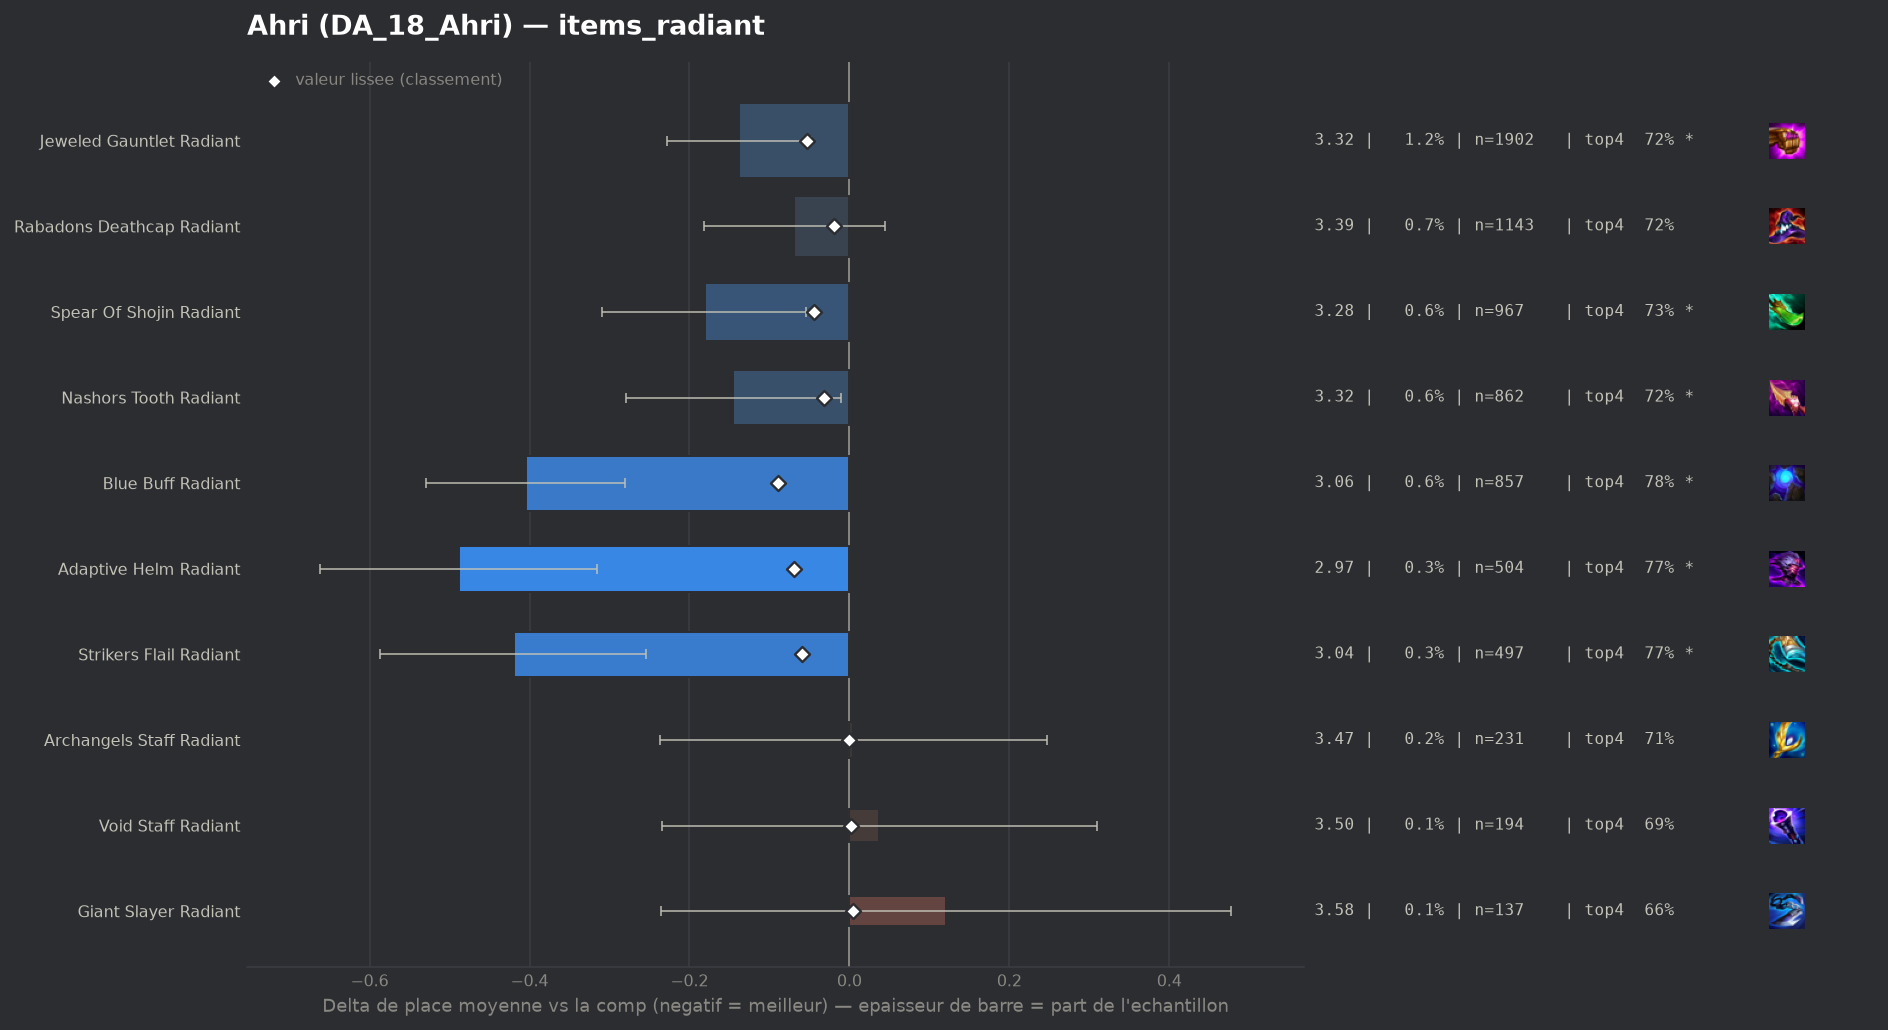

Values plotted in this chart, from the file beside it:
group, label, n, share, avg_place, shrunk_avg, score, d_avg, d_avg_pess, impact, d_top4, win, top2, top4, sd, z, p, significant
populaire, Blue Buff Radiant, 857, 0.005609, 3.058, 3.374, -0.089, -0.404, -0.28, 0.0005, 0.0863, 0.245, 0.4737, 0.783, 1.856, -6.36, 0.0, True
populaire, Adaptive Helm Radiant, 504, 0.003299, 2.974, 3.394, -0.069, -0.488, -0.315, 0.0002, 0.0732, 0.3313, 0.502, 0.7698, 1.984, -5.52, 0.0, True
populaire, Strikers Flail Radiant, 497, 0.003253, 3.042, 3.404, -0.059, -0.42, -0.254, 0.0002, 0.0739, 0.2797, 0.4708, 0.7706, 1.89, -4.95, 0.0, True
populaire, Jeweled Gauntlet Radiant, 1902, 0.01245, 3.324, 3.41, -0.053, -0.138, -0.048, 0.0007, 0.0241, 0.2382, 0.4143, 0.7208, 1.994, -3.01, 0.00265, True
populaire, Spear Of Shojin Radiant, 967, 0.006329, 3.281, 3.419, -0.044, -0.181, -0.054, 0.0003, 0.0293, 0.2534, 0.4312, 0.726, 2.014, -2.79, 0.00524, True
populaire, Nashors Tooth Radiant, 862, 0.005642, 3.318, 3.431, -0.032, -0.145, -0.01, 0.0002, 0.0237, 0.2297, 0.435, 0.7204, 2.009, -2.11, 0.03483, True
populaire, Rabadons Deathcap Radiant, 1143, 0.007481, 3.394, 3.444, -0.019, -0.069, 0.0, 0.0001, 0.0277, 0.1995, 0.392, 0.7244, 1.945, -1.19, 0.2325, False
populaire, Archangels Staff Radiant, 231, 0.001512, 3.468, 3.463, 0.0, 0.005, 0.0, -0.0, 0.0176, 0.1818, 0.355, 0.7143, 1.874, 0.04, 0.9686, False
populaire, Void Staff Radiant, 194, 0.00127, 3.5, 3.465, 0.002, 0.037, 0.0, -0.0, -0.006, 0.1701, 0.3711, 0.6907, 1.927, 0.27, 0.7875, False
populaire, Giant Slayer Radiant, 137, 0.0008967, 3.584, 3.468, 0.005, 0.121, 0.0, -0.0, -0.0325, 0.2263, 0.3796, 0.6642, 2.126, 0.67, 0.5046, False
, Morellonomicon Radiant, 76, 0.0004974, 3.789, 3.471, 0.008, 0.327, 0.0, -0.0, -0.0914, 0.1053, 0.3816, 0.6053, 2.028, 1.4, 0.1602, False
, Hextech Gunblade Radiant, 76, 0.0004974, 4.158, 3.48, 0.017, 0.695, 0.192, -0.0, -0.1441, 0.1579, 0.2895, 0.5526, 2.236, 2.71, 0.00674, True
